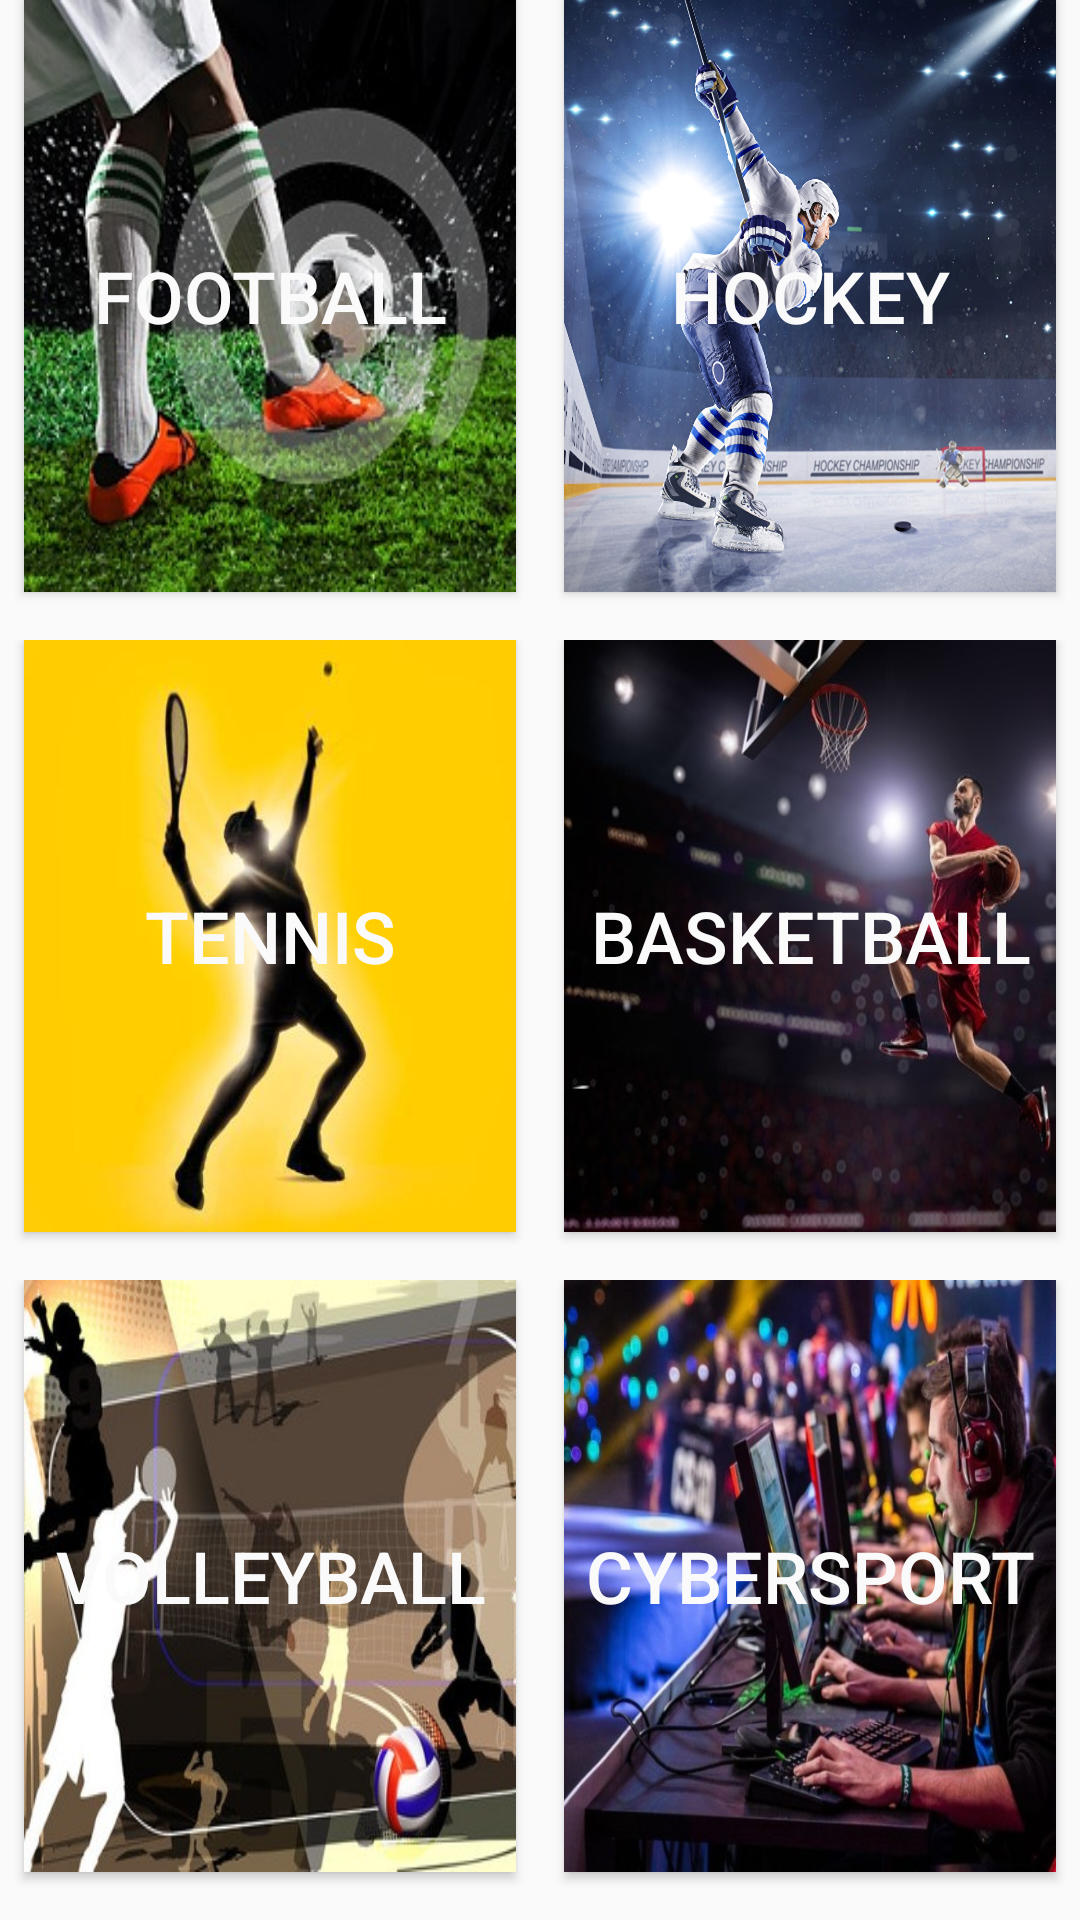

Layout XML and referenced resources for this Android screen:
<!-- AndroidManifest.xml: application theme AppTheme -->
<!-- res/layout/activity_main.xml -->
<?xml version="1.0" encoding="utf-8"?>
<LinearLayout xmlns:android="http://schemas.android.com/apk/res/android"
    android:layout_width="match_parent"
    android:layout_height="match_parent"
    android:background="#fafafa"
    android:orientation="vertical"
    android:layout_marginTop="16dp"
    android:layout_marginBottom="8dp"
    android:layout_marginLeft="8dp"
    android:layout_marginRight="8dp">

    <LinearLayout
        android:layout_width="match_parent"
        android:layout_height="0dp"
        android:layout_weight="1"
        android:orientation="horizontal">
        <Button
            android:id="@+id/btn_football"
            android:layout_width="match_parent"
            android:layout_height="match_parent"
            android:layout_gravity="fill_horizontal"
            android:layout_marginBottom="8dp"
            android:layout_marginLeft="8dp"
            android:layout_marginRight="8dp"
            android:layout_marginTop="8dp"
            android:layout_weight="1"
            android:background="@drawable/football"
            android:textSize="24sp"
            android:textColor="@color/mainColor"
            android:text="@string/football" />

        <Button
            android:id="@+id/btn_hockey"
            android:layout_width="match_parent"
            android:layout_height="match_parent"
            android:layout_gravity="fill_horizontal"
            android:layout_marginBottom="8dp"
            android:layout_marginLeft="8dp"
            android:layout_marginRight="8dp"
            android:layout_marginTop="8dp"
            android:layout_weight="1"
            android:background="@drawable/hockey"
            android:textSize="24sp"
            android:textColor="@color/mainColor"
            android:text="@string/hockey" />

    </LinearLayout>

    <LinearLayout
        android:layout_width="match_parent"
        android:layout_height="0dp"
        android:layout_weight="1"
        android:orientation="horizontal">
    <Button
        android:id="@+id/btn_tennis"
        android:layout_width="match_parent"
        android:layout_height="match_parent"
        android:layout_gravity="fill_horizontal"
        android:layout_marginBottom="8dp"
        android:layout_marginLeft="8dp"
        android:layout_marginRight="8dp"
        android:layout_marginTop="8dp"
        android:layout_weight="1"
        android:background="@drawable/tennis"
        android:textSize="24sp"
        android:textColor="@color/mainColor"
        android:text="@string/tennis" />

    <Button
        android:id="@+id/btn_basketball"
        android:layout_width="match_parent"
        android:layout_height="match_parent"
        android:layout_gravity="fill_horizontal"
        android:layout_marginBottom="8dp"
        android:layout_marginLeft="8dp"
        android:layout_marginRight="8dp"
        android:layout_marginTop="8dp"
        android:layout_weight="1"
        android:background="@drawable/basketball"
        android:textSize="24sp"
        android:textColor="@color/mainColor"
        android:text="@string/basketball" />
    </LinearLayout>

    <LinearLayout
        android:layout_width="match_parent"
        android:layout_height="0dp"
        android:layout_weight="1"
        android:orientation="horizontal">
    <Button
        android:id="@+id/btn_volleyball"
        android:layout_width="match_parent"
        android:layout_height="match_parent"
        android:layout_gravity="fill_horizontal"
        android:layout_marginBottom="8dp"
        android:layout_marginLeft="8dp"
        android:layout_marginRight="8dp"
        android:layout_marginTop="8dp"
        android:layout_weight="1"
        android:background="@drawable/volleyball"
        android:textSize="24sp"
        android:textColor="@color/mainColor"
        android:text="@string/volleyball" />

    <Button
        android:id="@+id/btn_cybersport"
        android:layout_width="match_parent"
        android:layout_height="match_parent"
        android:layout_gravity="fill_horizontal"
        android:layout_marginBottom="8dp"
        android:layout_marginLeft="8dp"
        android:layout_marginRight="8dp"
        android:layout_marginTop="8dp"
        android:layout_weight="1"
        android:background="@drawable/cybersport"
        android:textSize="24sp"
        android:textColor="@color/mainColor"
        android:text="@string/cybersport" />
    </LinearLayout>

</LinearLayout>
<!-- resources referenced by this layout -->
<resources>
  <color name="mainColor">#fafafa</color>
  <!-- drawable basketball: jpg bitmap (drawable, 37111 bytes) -->
  <!-- drawable cybersport: jpg bitmap (drawable, 110756 bytes) -->
  <!-- drawable football: jpg bitmap (drawable, 37247 bytes) -->
  <!-- drawable hockey: jpg bitmap (drawable, 350032 bytes) -->
  <!-- drawable tennis: jpg bitmap (drawable, 11302 bytes) -->
  <!-- drawable volleyball: jpg bitmap (drawable, 38398 bytes) -->
  <string name="basketball">basketball</string>
  <string name="cybersport">cybersport</string>
  <string name="football">football</string>
  <string name="hockey">hockey</string>
  <string name="tennis">tennis</string>
  <string name="volleyball">volleyball</string>
  <style name="AppTheme" parent="Theme.AppCompat.Light.DarkActionBar">
          
          <item name="colorPrimary">@color/colorPrimary</item>
          <item name="colorPrimaryDark">@color/colorPrimaryDark</item>
          <item name="colorAccent">@color/colorAccent</item>
      </style>
  <color name="colorPrimary">#1c0d18</color>
  <color name="colorPrimaryDark">#1c0d18</color>
  <color name="colorAccent">#FF4081</color>
</resources>
